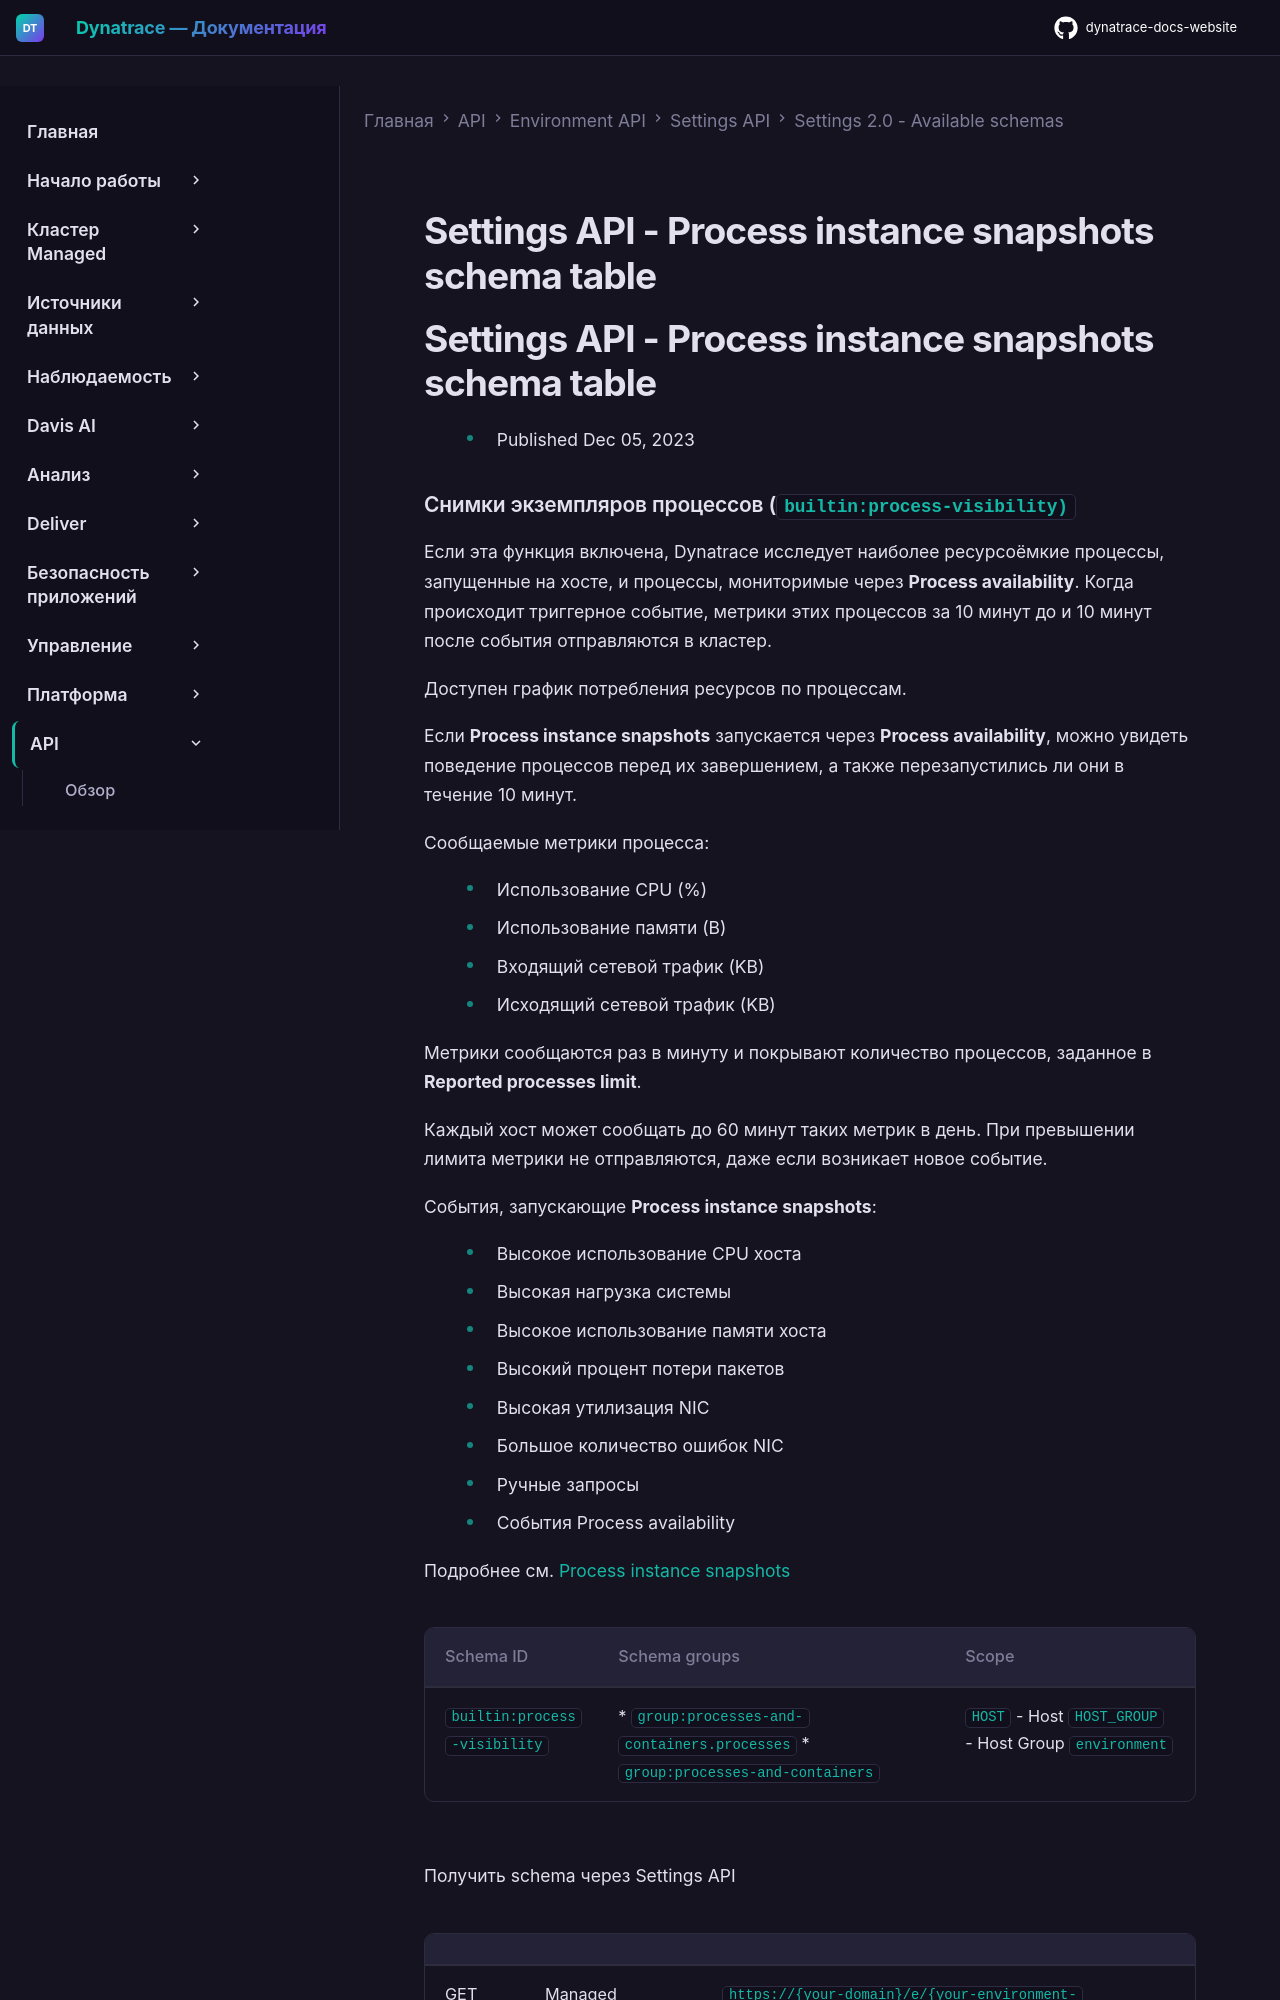

repository: Yerkebulan-Ardabayev/dynatrace-docs-website · page: managed-ru/dynatrace-api/environment-api/settings/schemas/builtin-process-visibility/index.html · generator: mkdocs

---
title: Settings API - Process instance snapshots schema table
source: https://docs.dynatrace.com/managed/dynatrace-api/environment-api/settings/schemas/builtin-process-visibility
scraped: 2026-05-12T11:45:36.988981
---

# Settings API - Process instance snapshots schema table

# Settings API - Process instance snapshots schema table

* Published Dec 05, 2023
